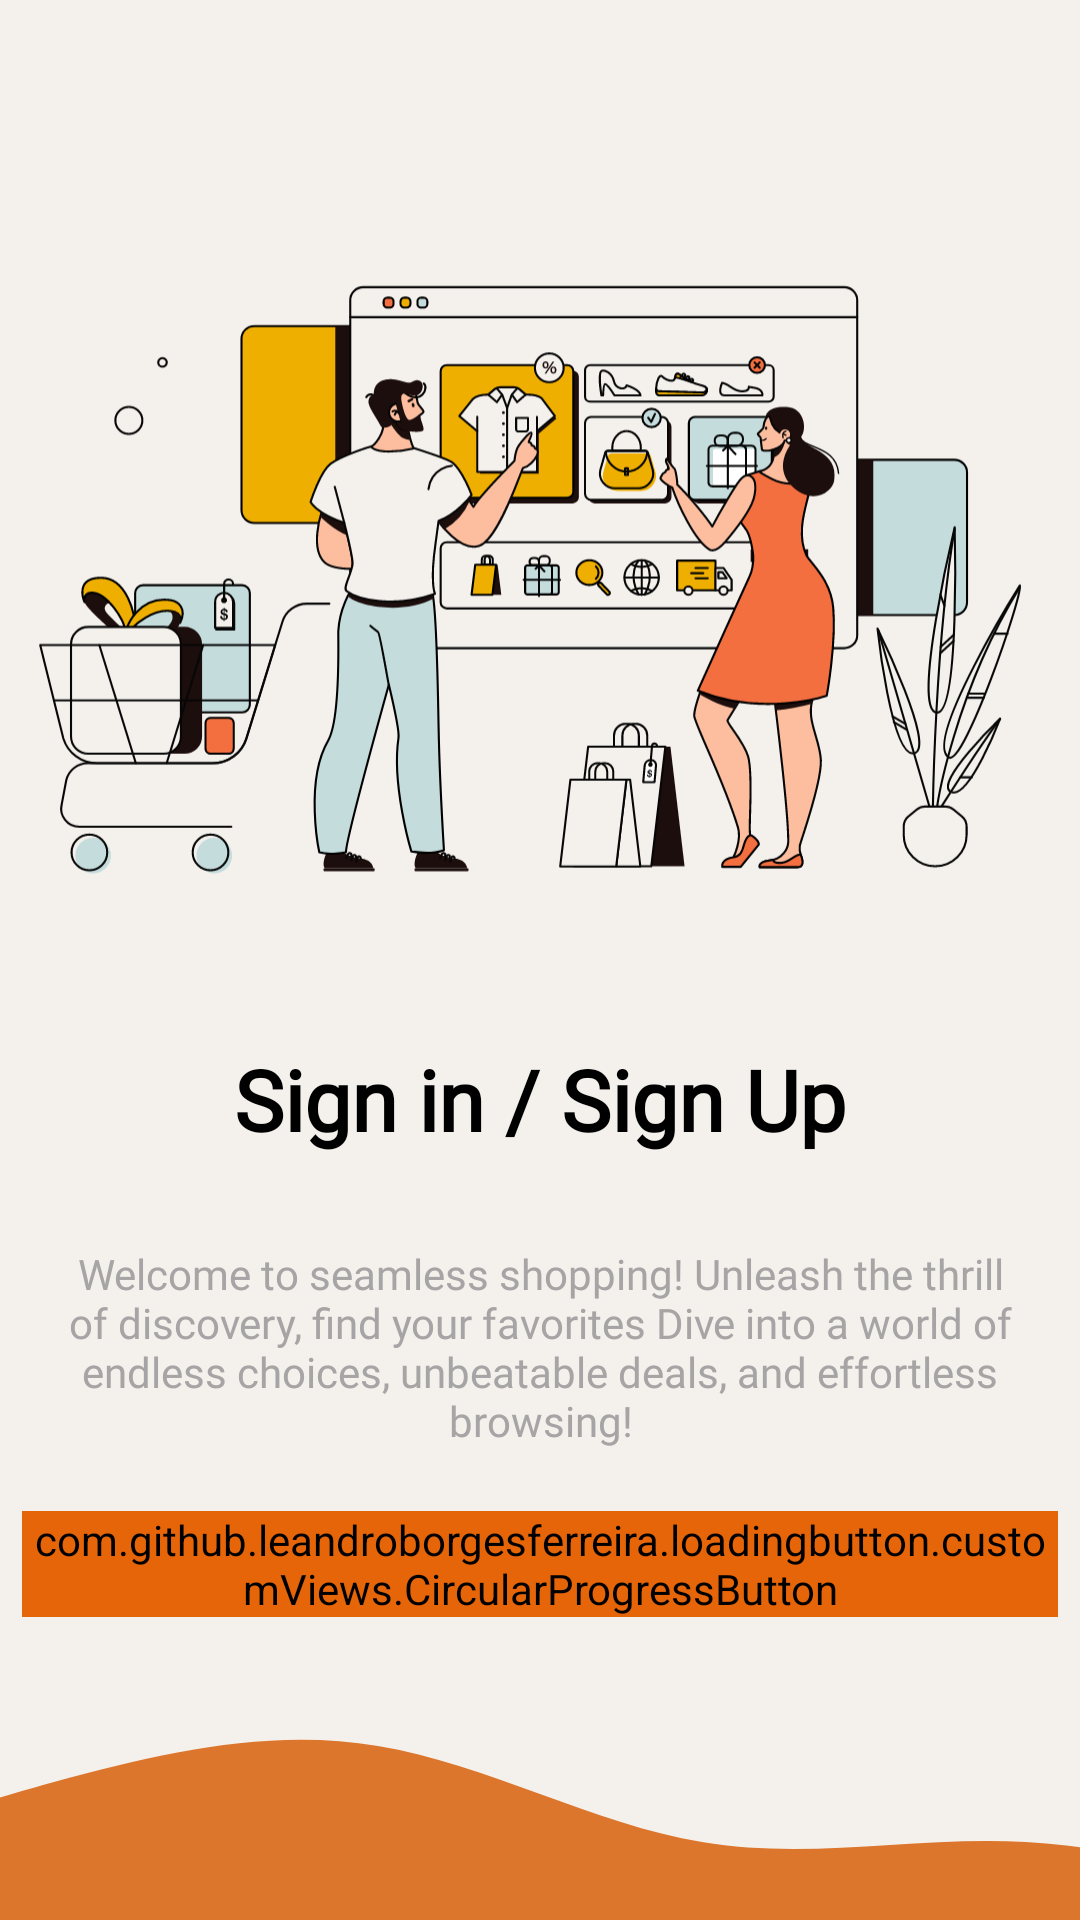

Here is an Android app screen rendered from its layout file. Give the layout XML and the strings, colors and styles it references.
<!-- AndroidManifest.xml: application theme Theme.ShoppingApp -->
<!-- res/layout/fragment_intro.xml -->
<?xml version="1.0" encoding="utf-8"?>
<androidx.constraintlayout.widget.ConstraintLayout xmlns:android="http://schemas.android.com/apk/res/android"
    xmlns:app="http://schemas.android.com/apk/res-auto"
    xmlns:tools="http://schemas.android.com/tools"
    android:layout_width="match_parent"
    android:layout_height="match_parent"
    android:background="@color/g_backgroundforLogin"
    tools:context=".presentation.fragments.userAuthFragments.IntroFragment">


    <ImageView
        android:id="@+id/imageViewintro"
        android:layout_width="0dp"
        android:layout_height="0dp"
        android:layout_marginTop="20dp"
        android:src="@drawable/ecomeerce_intro_2"
        app:layout_constraintBottom_toTopOf="@id/siginsignup"
        app:layout_constraintEnd_toEndOf="parent"
        app:layout_constraintStart_toStartOf="parent"
        app:layout_constraintTop_toTopOf="@id/guidelinetop" />


    <TextView
        android:id="@+id/siginsignup"
        android:layout_width="0dp"
        android:layout_height="wrap_content"
        android:layout_marginTop="36dp"
        android:fontFamily="@font/andika"
        android:text="@string/your_journey_begins_here"
        android:textAlignment="center"
        android:textColor="@color/black"
        android:textSize="28sp"
        android:textStyle="bold"
        app:layout_constraintBottom_toBottomOf="parent"
        app:layout_constraintEnd_toStartOf="@id/guidelineend"
        app:layout_constraintStart_toEndOf="@id/guidelinestart"
        app:layout_constraintTop_toTopOf="parent"
        app:layout_constraintVertical_bias="0.550" />

    <TextView
        android:id="@+id/introText"
        android:layout_width="0dp"
        android:layout_height="wrap_content"
        android:layout_marginTop="30dp"
        android:fontFamily="@font/andika"
        android:gravity="center"
        android:text="@string/welcome_to_seamless_shopping_unleash_the_thrill_of_discovery_find_your_favorites"
        android:textAlignment="center"
        android:textColor="@color/g_grey200"
        app:layout_constraintEnd_toStartOf="@id/guidelineend"
        app:layout_constraintStart_toEndOf="@id/guidelinestart"
        app:layout_constraintTop_toBottomOf="@id/siginsignup" />


    <com.github.leandroborgesferreira.loadingbutton.customViews.CircularProgressButton
        android:id="@+id/get_Started_bttn"
        android:layout_width="0dp"
        android:layout_height="wrap_content"
        android:layout_marginTop="30dp"
        android:backgroundTint="@color/g_yellow"
        android:fontFamily="@font/andika"
        android:text="@string/get_started"
        android:textAllCaps="false"
        android:textColor="@color/g_white"
        android:textSize="18sp"
        app:layout_constraintBottom_toTopOf="@id/guidelinebottom"
        app:layout_constraintEnd_toStartOf="@id/guidelineend"
        app:layout_constraintStart_toEndOf="@id/guidelinestart"
        app:layout_constraintTop_toBottomOf="@id/siginsignup"
        app:spinning_bar_color="@color/g_white"
        app:spinning_bar_padding="6dp"
        app:spinning_bar_width="4dp" />

    <ImageView
        android:id="@+id/wave_img"
        android:layout_width="0dp"
        android:layout_height="120dp"
        android:contentDescription="@string/wave"
        android:scaleType="centerCrop"
        android:src="@drawable/wave__1_"
        app:layout_constraintBottom_toBottomOf="parent"
        app:layout_constraintEnd_toEndOf="parent"
        app:layout_constraintStart_toStartOf="parent" />


    <androidx.constraintlayout.widget.Guideline
        android:id="@+id/guidelinestart"
        android:layout_width="wrap_content"
        android:layout_height="wrap_content"
        android:orientation="vertical"
        app:layout_constraintGuide_percent="0.02" />

    <androidx.constraintlayout.widget.Guideline
        android:id="@+id/guidelineend"
        android:layout_width="wrap_content"
        android:layout_height="wrap_content"
        android:orientation="vertical"
        app:layout_constraintGuide_percent="0.98" />

    <androidx.constraintlayout.widget.Guideline
        android:id="@+id/guidelinetop"
        android:layout_width="wrap_content"
        android:layout_height="wrap_content"
        android:orientation="horizontal"
        app:layout_constraintGuide_percent="0.02" />

    <androidx.constraintlayout.widget.Guideline
        android:id="@+id/guidelinebottom"
        android:layout_width="wrap_content"
        android:layout_height="wrap_content"
        android:orientation="horizontal"
        app:layout_constraintGuide_percent="0.98" />


</androidx.constraintlayout.widget.ConstraintLayout>
<!-- resources referenced by this layout -->
<resources>
  <color name="black">#FF000000</color>
  <color name="g_backgroundforLogin">#f4f1ed</color>
  <color name="g_grey200">#A6A4A4</color>
  <color name="g_white">#F5F8FA</color>
  <color name="g_yellow">#E66508</color>
  <!-- drawable ecomeerce_intro_2: vector/xml drawable (drawable, 59363 chars, omitted) -->
  <!-- drawable wave__1_ (drawable) -->
  <vector xmlns:android="http://schemas.android.com/apk/res/android"
      android:width="1440dp"
      android:height="320dp"
      android:viewportWidth="1440"
      android:viewportHeight="320">
    <path
        android:pathData="M0,288L48,272C96,256 192,224 288,197.3C384,171 480,149 576,165.3C672,181 768,235 864,250.7C960,267 1056,245 1152,250.7C1248,256 1344,288 1392,304L1440,320L1440,320L1392,320C1344,320 1248,320 1152,320C1056,320 960,320 864,320C768,320 672,320 576,320C480,320 384,320 288,320C192,320 96,320 48,320L0,320Z"
        android:fillColor="#dc762c"/>
  </vector>
  <string name="get_started">Get Started</string>
  <string name="wave">wave</string>
  <string name="welcome_to_seamless_shopping_unleash_the_thrill_of_discovery_find_your_favorites">Welcome to seamless shopping! Unleash the thrill of discovery, find your favorites  Dive into a world of endless choices, unbeatable deals, and effortless browsing!</string>
  <string name="your_journey_begins_here">Sign in / Sign Up</string>
  <style name="Theme.ShoppingApp" parent="Theme.MaterialComponents.DayNight.NoActionBar">
          
          <item name="colorPrimary">@color/purple_500</item>
          <item name="colorPrimaryVariant">@color/purple_700</item>
          <item name="colorOnPrimary">@color/white</item>
          
          <item name="colorSecondary">@color/teal_200</item>
          <item name="colorSecondaryVariant">@color/teal_700</item>
          <item name="colorOnSecondary">@color/black</item>
          
          <item name="android:statusBarColor">
              @android:color/transparent
          </item>
          <item name="android:windowLightStatusBar">true</item>
          
      </style>
  <color name="purple_500">#FF6200EE</color>
  <color name="purple_700">#FF3700B3</color>
  <color name="white">#FFFFFFFF</color>
  <color name="teal_200">#FF03DAC5</color>
  <color name="teal_700">#FF018786</color>
</resources>
